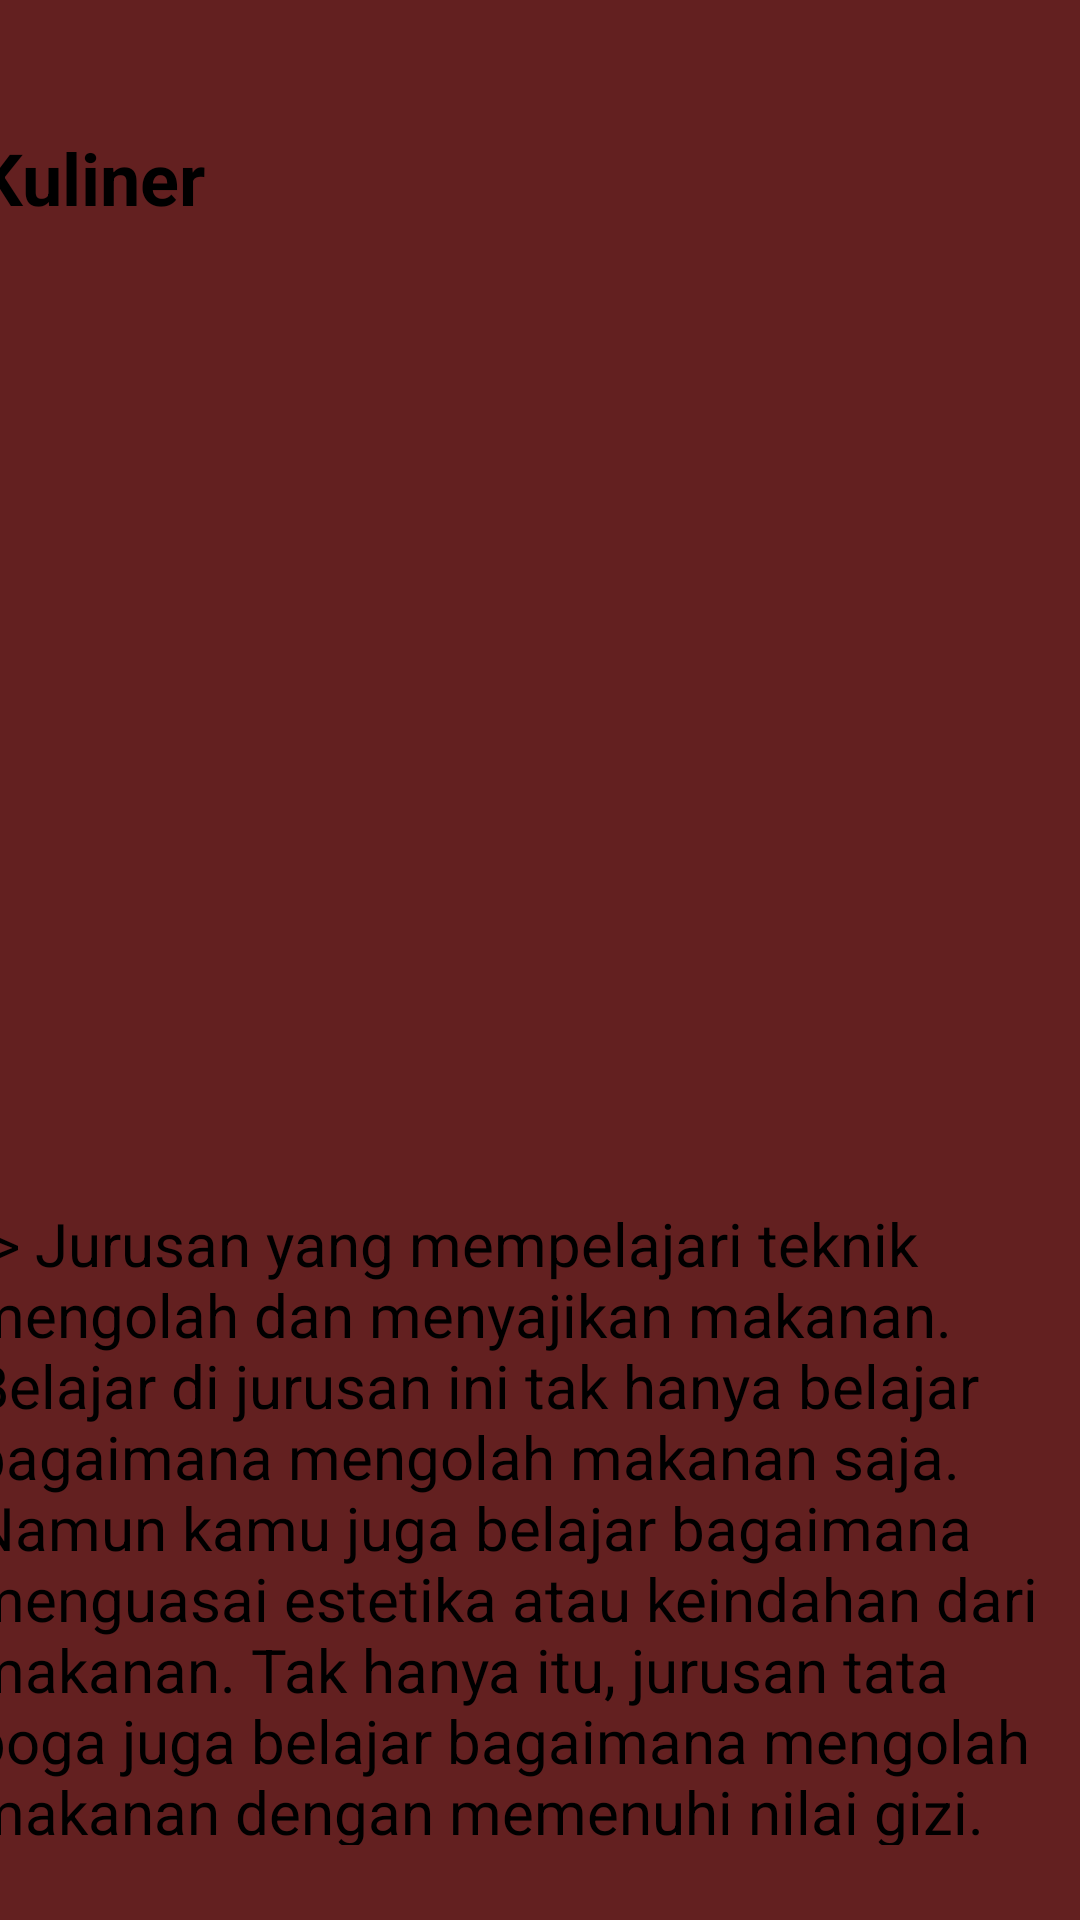

Reconstruct the res/layout file that produces this screen, plus the resources it refers to.
<!-- AndroidManifest.xml: application theme Theme.FRAGMENT_Tiska -->
<!-- res/layout/fragment_black.xml -->
<?xml version="1.0" encoding="utf-8"?>
<FrameLayout xmlns:android="http://schemas.android.com/apk/res/android"
    xmlns:app="http://schemas.android.com/apk/res-auto"
    xmlns:tools="http://schemas.android.com/tools"
    android:layout_width="match_parent"
    android:layout_height="match_parent"
    android:background="#632020"
    tools:context=".Fragment_black">

    <androidx.constraintlayout.widget.ConstraintLayout
        android:layout_width="match_parent"
        android:layout_height="match_parent"
        android:background="@drawable/bluee"
        android:backgroundTint="#271515">


        <TextView
            android:id="@+id/textView"
            android:layout_width="383dp"
            android:layout_height="214dp"
            android:text="-> Jurusan yang mempelajari teknik mengolah dan menyajikan makanan. Belajar di jurusan ini tak hanya belajar bagaimana mengolah makanan saja. Namun kamu juga belajar bagaimana menguasai estetika atau keindahan dari makanan. Tak hanya itu, jurusan tata boga juga belajar bagaimana mengolah makanan dengan memenuhi nilai gizi. "
            android:textColor="@color/black"
            android:textSize="20sp"
            android:textStyle="normal"
            app:layout_constraintBottom_toBottomOf="parent"
            app:layout_constraintEnd_toEndOf="parent"
            app:layout_constraintHorizontal_bias="0.428"
            app:layout_constraintStart_toStartOf="parent"
            app:layout_constraintTop_toTopOf="parent"
            app:layout_constraintVertical_bias="0.941" />

        <TextView
            android:id="@+id/textView5"
            android:layout_width="374dp"
            android:layout_height="59dp"
            android:text="Kuliner"
            android:textColor="@color/black"
            android:textSize="24sp"
            android:textStyle="bold"
            app:layout_constraintBottom_toBottomOf="parent"
            app:layout_constraintEnd_toEndOf="parent"
            app:layout_constraintHorizontal_bias="0.594"
            app:layout_constraintStart_toStartOf="parent"
            app:layout_constraintTop_toTopOf="parent"
            app:layout_constraintVertical_bias="0.074" />

        <ImageView
            android:id="@+id/imageView5"
            android:layout_width="315dp"
            android:layout_height="243dp"
            android:layout_marginEnd="48dp"
            android:src="@drawable/kuliner"
            app:layout_constraintBottom_toBottomOf="parent"
            app:layout_constraintEnd_toEndOf="parent"
            app:layout_constraintTop_toTopOf="parent"
            app:layout_constraintVertical_bias="0.36" />

    </androidx.constraintlayout.widget.ConstraintLayout>
</FrameLayout>
<!-- resources referenced by this layout -->
<resources>
  <style name="Theme.FRAGMENT_Tiska" parent="Base.Theme.FRAGMENT_Tiska" />
  <style name="Base.Theme.FRAGMENT_Tiska" parent="Theme.Material3.DayNight.NoActionBar">
          
          
      </style>
  <!-- not gathered from this repository: default colours our renderer supplied (Android Studio template values) -->
  <color name="black">#FF000000</color>
</resources>
